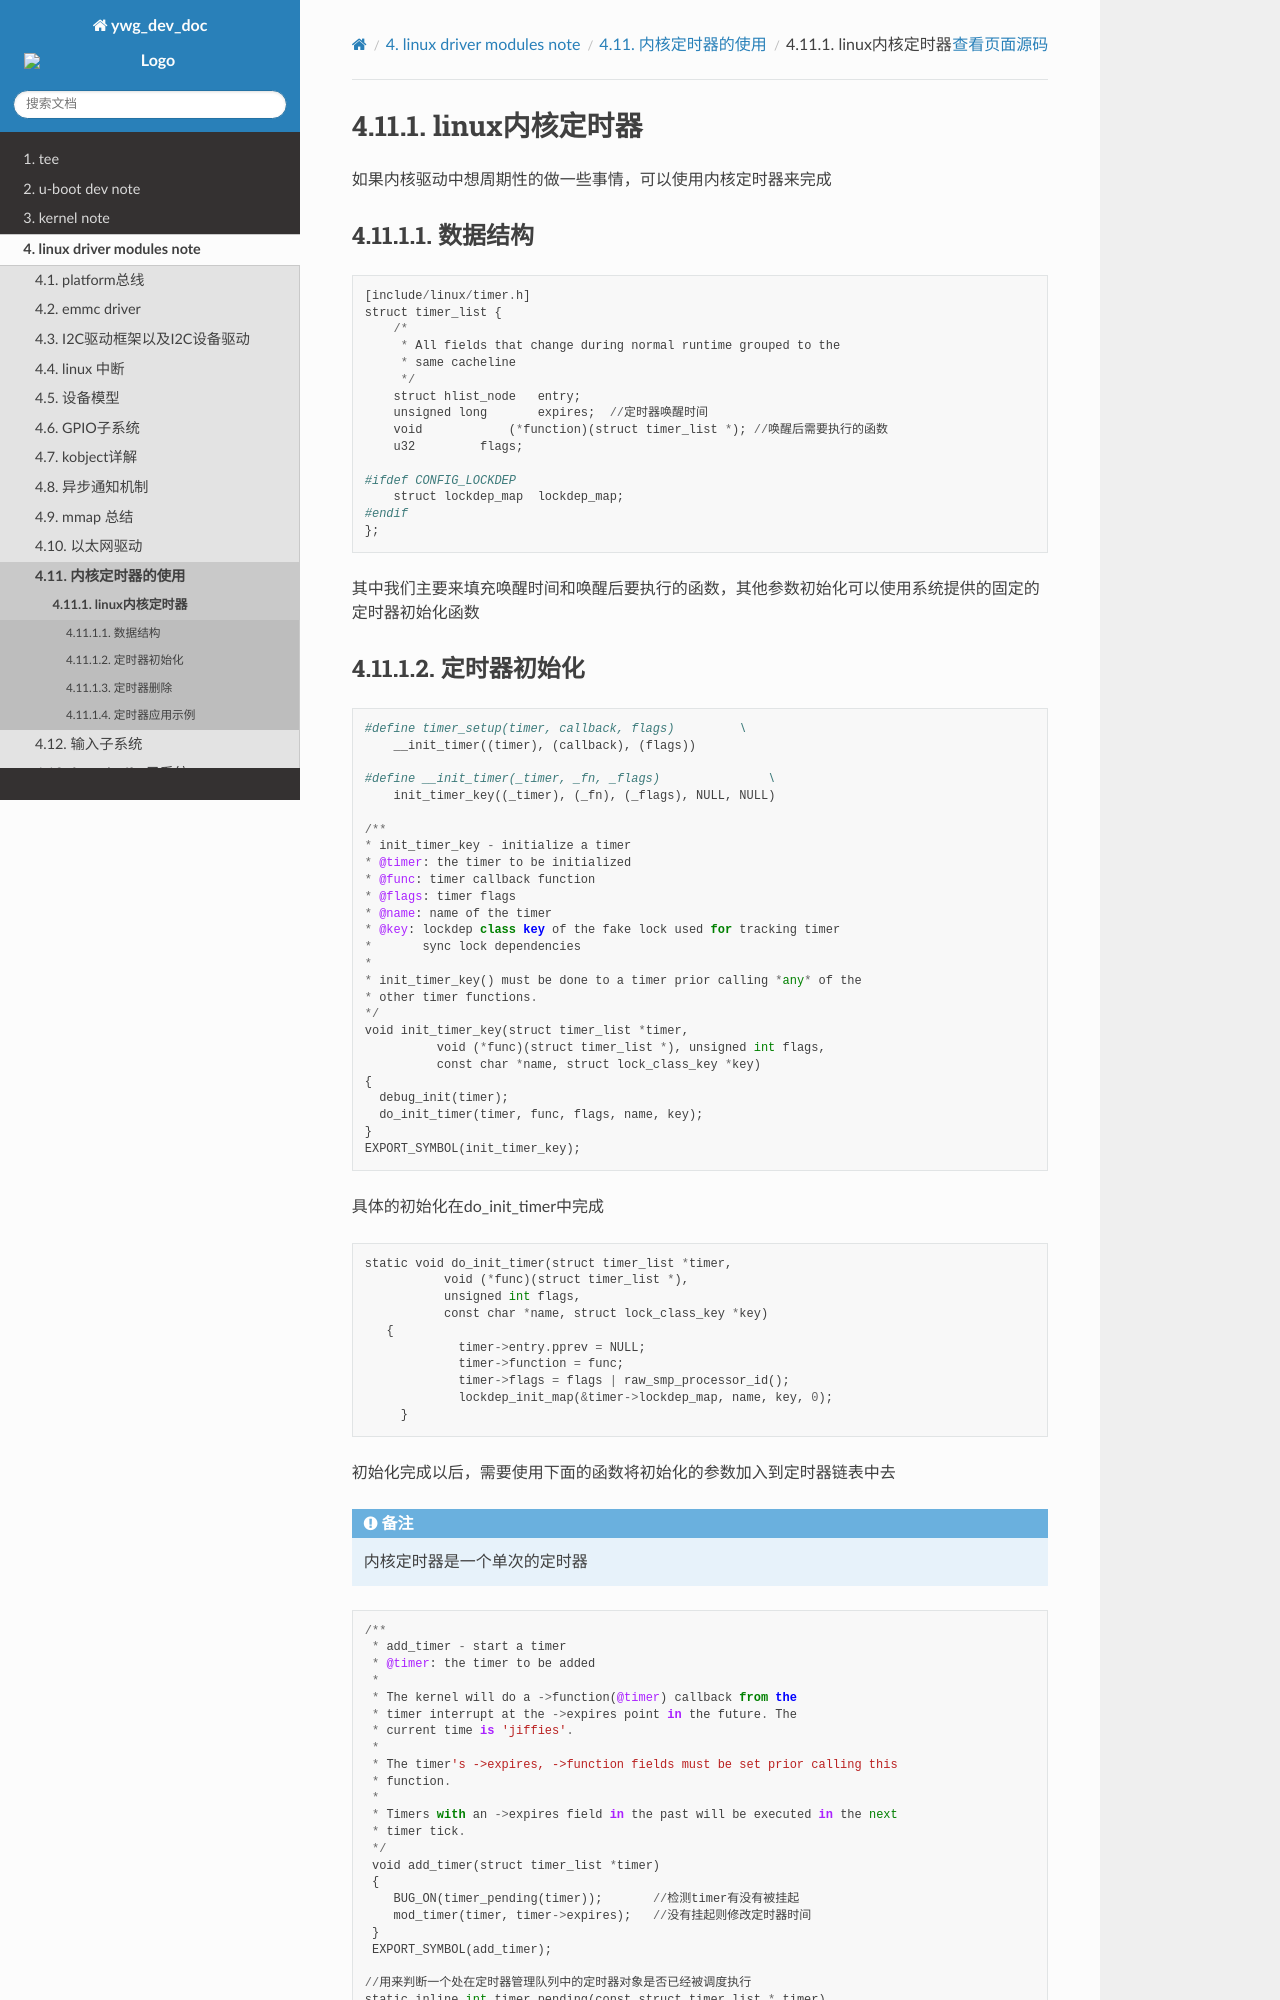

repository: hkdywg/doc_development · page: driver/timer/timer.html · generator: sphinx

linux内核定时器
====================

如果内核驱动中想周期性的做一些事情，可以使用内核定时器来完成


数据结构
-----------

::

      [include/linux/timer.h]
      struct timer_list {
          /*
           * All fields that change during normal runtime grouped to the
           * same cacheline
           */
          struct hlist_node   entry;
          unsigned long       expires;  //定时器唤醒时间
          void            (*function)(struct timer_list *); //唤醒后需要执行的函数
          u32         flags;
      
      #ifdef CONFIG_LOCKDEP
          struct lockdep_map  lockdep_map;
      #endif
      };

其中我们主要来填充唤醒时间和唤醒后要执行的函数，其他参数初始化可以使用系统提供的固定的定时器初始化函数
